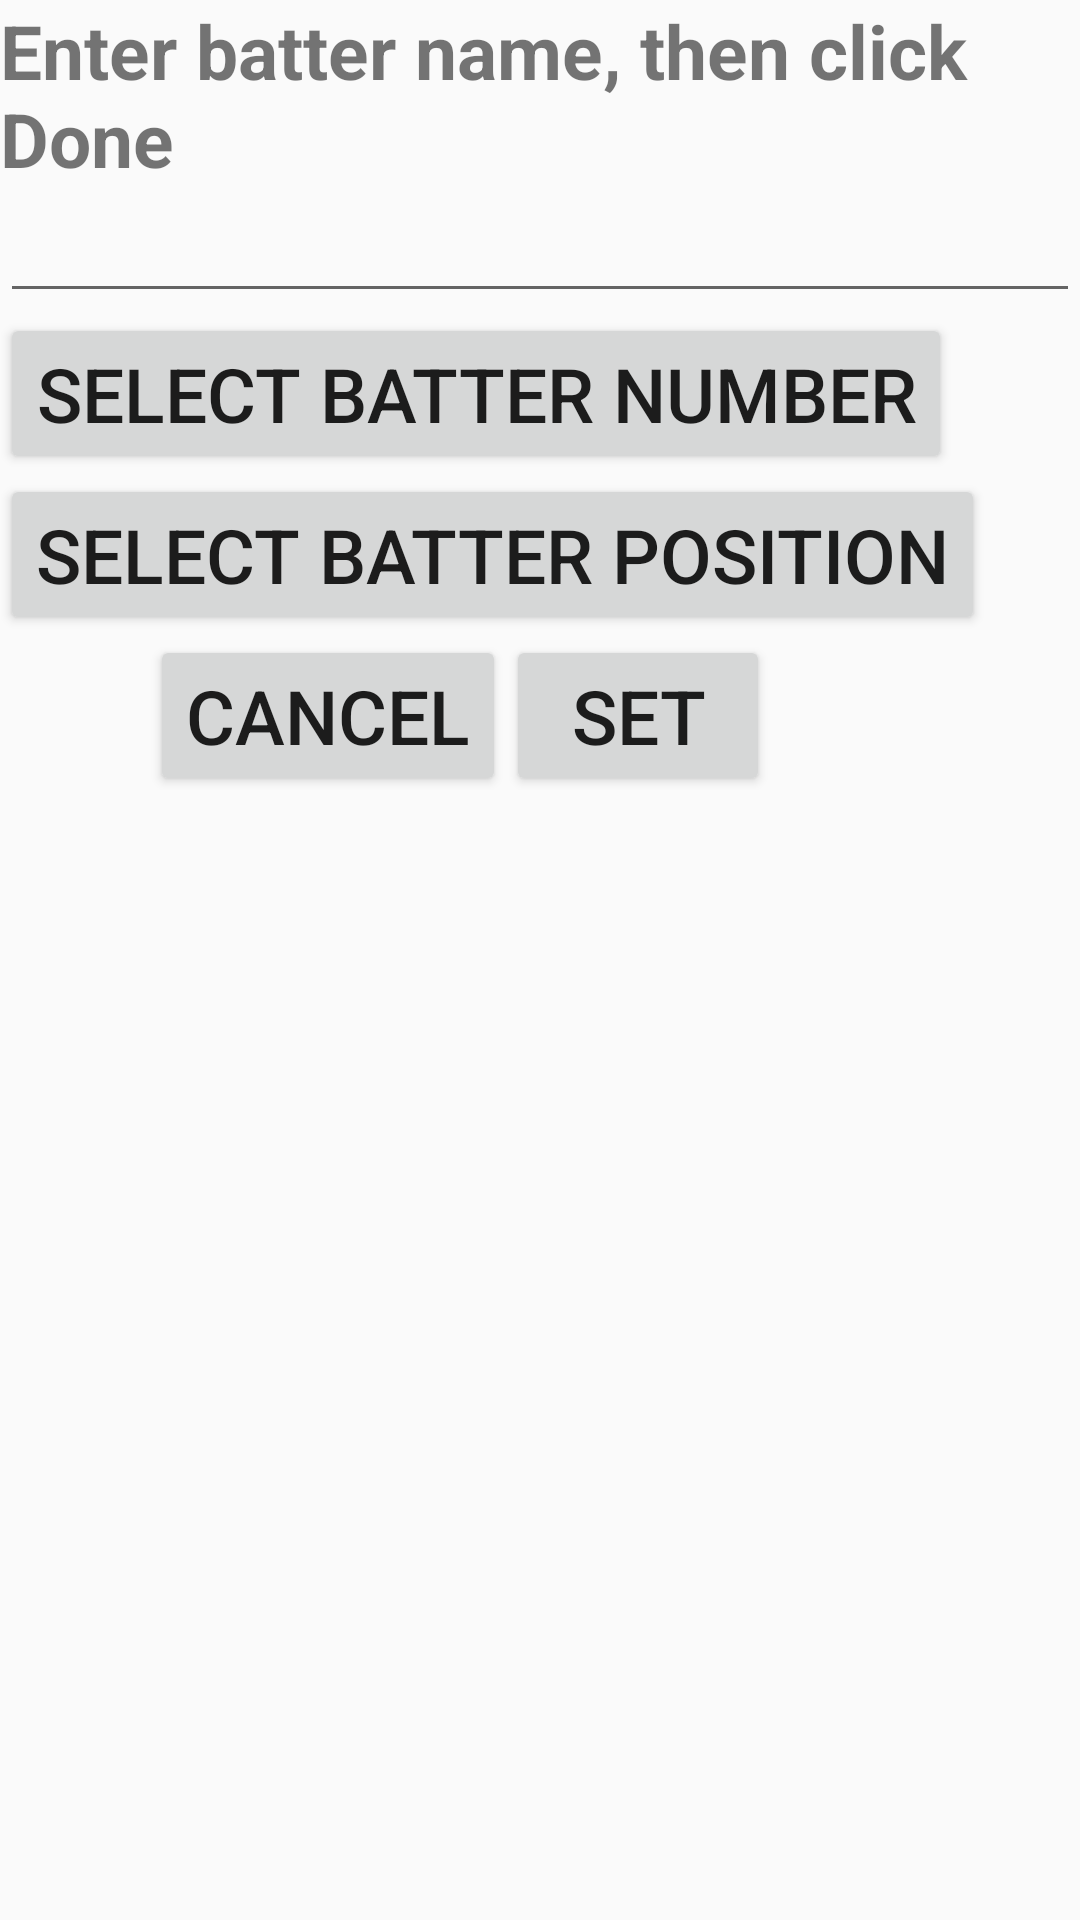

This screen was rendered from an Android layout file. Write that file and the resources it references.
<!-- AndroidManifest.xml: application theme AppTheme -->
<!-- res/layout/addbatter_activity.xml -->
<LinearLayout xmlns:android="http://schemas.android.com/apk/res/android"
    android:orientation="vertical"
    android:layout_marginLeft="50dp"
    android:layout_width="match_parent"
    android:layout_height="match_parent">

    <LinearLayout
        android:id="@+id/select_batter_number_popup_insert_point"
        android:orientation="vertical"
        android:layout_marginLeft="400dp"
        android:layout_width="match_parent"
        android:layout_height="wrap_content">
    </LinearLayout>

    <TextView
        android:id="@+id/enterBatterTextbox"
        android:layout_width="match_parent"
        android:layout_height="wrap_content"
        android:text="@string/enter_batter_name"
        android:textStyle="bold"
        android:textSize="25sp"/>/>

    <EditText
        android:id="@+id/newBatterEditText"
        android:layout_width="match_parent"
        android:layout_height="wrap_content"
        android:imeOptions="actionDone"
        android:inputType="textCapWords|textNoSuggestions" />


    <Button
        android:id="@+id/selectBatterNumberButton"
        android:layout_width="wrap_content"
        android:layout_height="wrap_content"
        android:text="@string/select_batter_number"
        android:textSize="25sp"/>

    <Button
        android:id="@+id/selectBatterPositionButton"
        android:layout_width="wrap_content"
        android:layout_height="wrap_content"
        android:text="@string/select_batter_position"
        android:textSize="25sp"/>

    <LinearLayout
        android:orientation="horizontal"
        android:layout_width="match_parent"
        android:layout_height="wrap_content"
        android:layout_marginLeft="50dp">

        <Button
            android:id="@+id/cancelButton"
            android:layout_width="wrap_content"
            android:layout_height="wrap_content"
            android:text="@string/cancel"
            android:textSize="25sp"/>

        <Button
            android:id="@+id/setButton"
            android:layout_width="wrap_content"
            android:layout_height="wrap_content"
            android:text="@string/set"
            android:textSize="25sp"/>
    </LinearLayout>
</LinearLayout>
<!-- resources referenced by this layout -->
<resources>
  <string name="cancel">Cancel</string>
  <string name="enter_batter_name">Enter batter name, then click Done</string>
  <string name="select_batter_number">Select Batter Number</string>
  <string name="select_batter_position">Select Batter Position</string>
  <string name="set">Set</string>
  <style name="AppTheme" parent="Theme.AppCompat.Light.DarkActionBar">
          
          <item name="colorPrimary">@color/colorPrimary</item>
          <item name="colorPrimaryDark">@color/colorPrimaryDark</item>
          <item name="colorAccent">@color/colorAccent</item>
          <item name="android:actionBarSize">@dimen/action_bar_height</item>
      </style>
  <color name="colorPrimary">#3F51B5</color>
  <color name="colorPrimaryDark">#303F9F</color>
  <color name="colorAccent">#FF4081</color>
  <dimen name="action_bar_height">37dp</dimen>
</resources>
